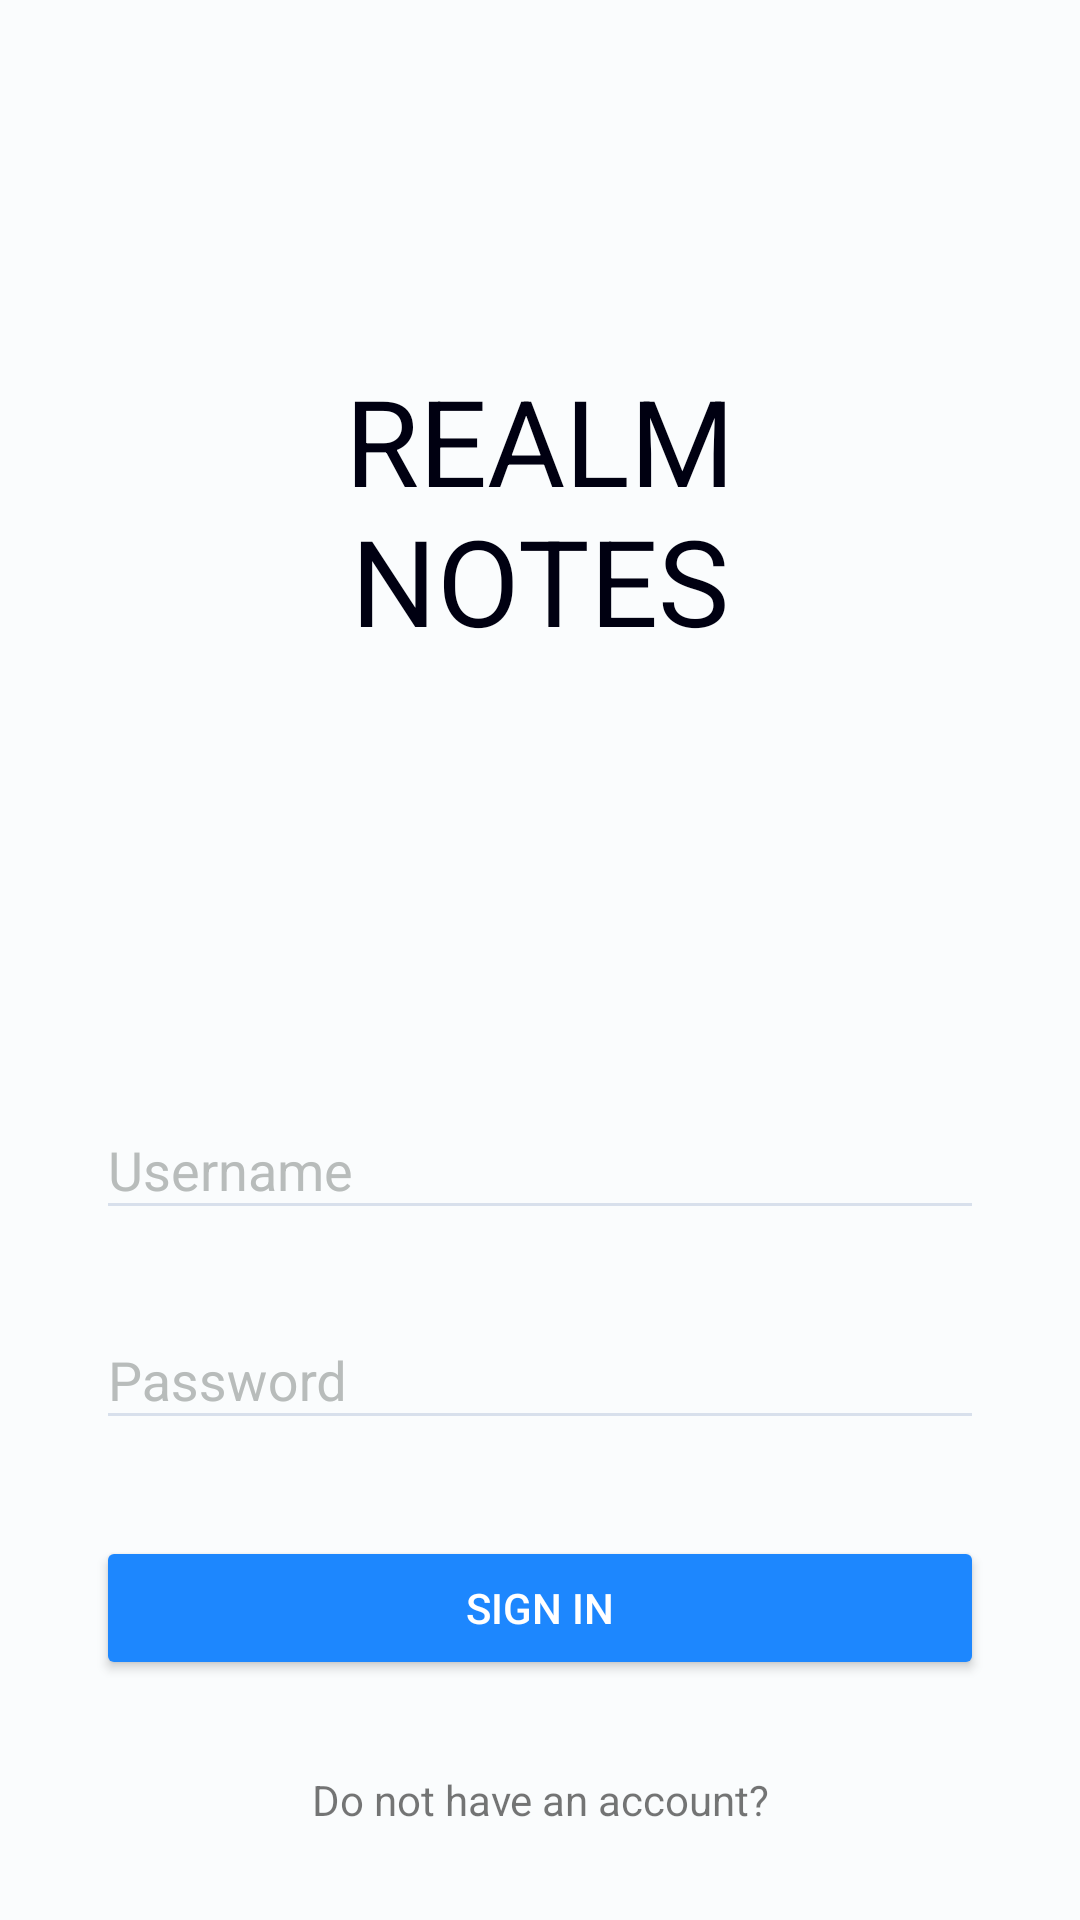

Layout XML and referenced resources for this Android screen:
<!-- AndroidManifest.xml: activity theme ApplicationTheme.NotTranslucent -->
<!-- res/layout/activity_login.xml -->
<?xml version="1.0" encoding="utf-8"?>
<RelativeLayout xmlns:android="http://schemas.android.com/apk/res/android"
    xmlns:app="http://schemas.android.com/apk/res-auto"
    xmlns:tools="http://schemas.android.com/tools"
    android:background="@color/colorWhiteTon"
    android:layout_width="match_parent"
    android:layout_height="match_parent">

    <LinearLayout
        android:id="@+id/title_view"
        android:orientation="vertical"
        android:layout_above="@+id/view_login"
        android:layout_width="match_parent"
        android:layout_height="match_parent">

        <android.support.v7.widget.AppCompatTextView
            android:textColor="@color/colorBlackTon"
            android:gravity="center"
            android:textSize="40sp"
            tools:ignore="MissingPrefix"
            fontPath="fonts/Gotham/gotham-light.TTF"
            android:text="@string/app_name_break"
            android:layout_gravity="center"
            android:layout_width="match_parent"
            android:layout_height="match_parent" />

    </LinearLayout>

    <LinearLayout
        android:id="@+id/view_login"
        android:layout_alignParentBottom="true"
        android:paddingLeft="@dimen/horizontal_double_space"
        android:paddingRight="@dimen/horizontal_double_space"
        android:paddingTop="@dimen/horizontal_space"
        android:orientation="vertical"
        android:layout_width="match_parent"
        android:layout_height="wrap_content">

        <android.support.design.widget.TextInputLayout
            app:theme="@style/ApplicationTheme.FloatingEditText"
            app:hintTextAppearance="@style/ApplicationTheme.FloatingEditText.Hint"
            android:layout_width="match_parent"
            android:layout_height="wrap_content">
            <android.support.v7.widget.AppCompatEditText
                android:id="@+id/etUsername"
                android:hint="@string/app_login_username"
                android:maxLines="1"
                android:inputType="text"
                android:layout_width="match_parent"
                android:layout_height="wrap_content" />
        </android.support.design.widget.TextInputLayout>

        <android.support.design.widget.TextInputLayout
            app:theme="@style/ApplicationTheme.FloatingEditText"
            app:hintTextAppearance="@style/ApplicationTheme.FloatingEditText.Hint"
            android:layout_marginTop="@dimen/vertical_space"
            android:layout_width="match_parent"
            android:layout_height="wrap_content">
            <android.support.v7.widget.AppCompatEditText
                android:id="@+id/etPassword"
                android:hint="@string/app_login_password"
                android:maxLines="1"
                android:inputType="textPassword"
                android:layout_width="match_parent"
                android:layout_height="wrap_content" />
            </android.support.design.widget.TextInputLayout>

        <android.support.v7.widget.AppCompatButton
            android:id="@+id/btnLogin"
            android:theme="@style/ApplicationTheme.Button"
            tools:ignore="MissingPrefix"
            fontPath="fonts/Roboto/Roboto-Bold.ttf"
            android:text="@string/app_login_activity_signin"
            android:layout_marginTop="@dimen/horizontal_double_space"
            android:textColor="@android:color/white"
            android:layout_width="match_parent"
            android:layout_height="wrap_content" />

        <android.support.v7.widget.AppCompatTextView
            android:id="@+id/tvNoAccount"
            tools:ignore="MissingPrefix"
            fontPath="fonts/Roboto/Roboto-Light.ttf"
            android:gravity="center"
            android:height="@dimen/view_min_height"
            android:minHeight="@dimen/horizontal_double_space"
            android:layout_marginTop="@dimen/horizontal_space"
            android:layout_marginBottom="@dimen/horizontal_space"
            android:text="@string/app_login_activity_no_account"
            android:layout_width="match_parent"
            android:layout_height="wrap_content" />

    </LinearLayout>

</RelativeLayout>
<!-- resources referenced by this layout -->
<resources>
  <color name="colorBlackTon">#000011</color>
  <color name="colorWhiteTon">#FAFCFD</color>
  <dimen name="horizontal_double_space">32dp</dimen>
  <dimen name="horizontal_space">16dp</dimen>
  <dimen name="vertical_space">16dp</dimen>
  <dimen name="view_min_height">48dp</dimen>
  <string name="app_login_activity_no_account">Do not have an account?</string>
  <string name="app_login_activity_signin">Sign In</string>
  <string name="app_login_password">Password</string>
  <string name="app_login_username">Username</string>
  <string name="app_name_break">REALM\nNOTES</string>
  <style name="ApplicationTheme.Button" parent="Widget.AppCompat.Button.Colored">
          <item name="colorButtonNormal">@color/colorPrimary</item>
          <item name="android:textColor">@android:color/white</item>
      </style>
  <style name="ApplicationTheme.FloatingEditText" parent="ApplicationTheme">
          <item name="colorControlNormal">@color/colorGrayLevelLight</item>          
          <item name="colorControlActivated">@color/colorGrayLevel</item>       
          <item name="android:textColorHighlight">@color/colorGrayLevelLight</item>     
          <item name="android:textColorHint">@color/colorGrayLevel</item>               
          <item name="android:textColorPrimary">@color/colorBlackTon</item>            
      </style>
  <style name="ApplicationTheme.FloatingEditText.Hint" parent="TextAppearance.AppCompat">
          <item name="android:textColorHint">@color/colorGrayLevelLight</item>
          <item name="colorAccent">@color/colorGrayLevelLight</item>
          <item name="colorControlNormal">@color/colorGrayLevelLight</item>
          <item name="colorControlActivated">@color/colorGrayLevelLight</item>
      </style>
  <style name="ApplicationTheme.NotTranslucent" parent="ApplicationTheme">
          
      </style>
  <color name="colorPrimary">#1D87FE</color>
  <style name="ApplicationTheme" parent="Theme.AppCompat.Light.NoActionBar">
          <item name="colorPrimary">@color/colorPrimary</item>
          <item name="colorPrimaryDark">@color/colorPrimaryDark</item>
          <item name="colorControlNormal">@color/colorPrimary</item>
          <item name="colorControlActivated">@color/colorAccent</item>
          <item name="colorControlHighlight">@color/colorAccent</item>
      </style>
  <color name="colorGrayLevelLight">#D8E0EC</color>
  <color name="colorGrayLevel">#B8BCBB</color>
  <color name="colorPrimaryDark">#145eb1</color>
  <color name="colorAccent">#E7516C</color>
</resources>
